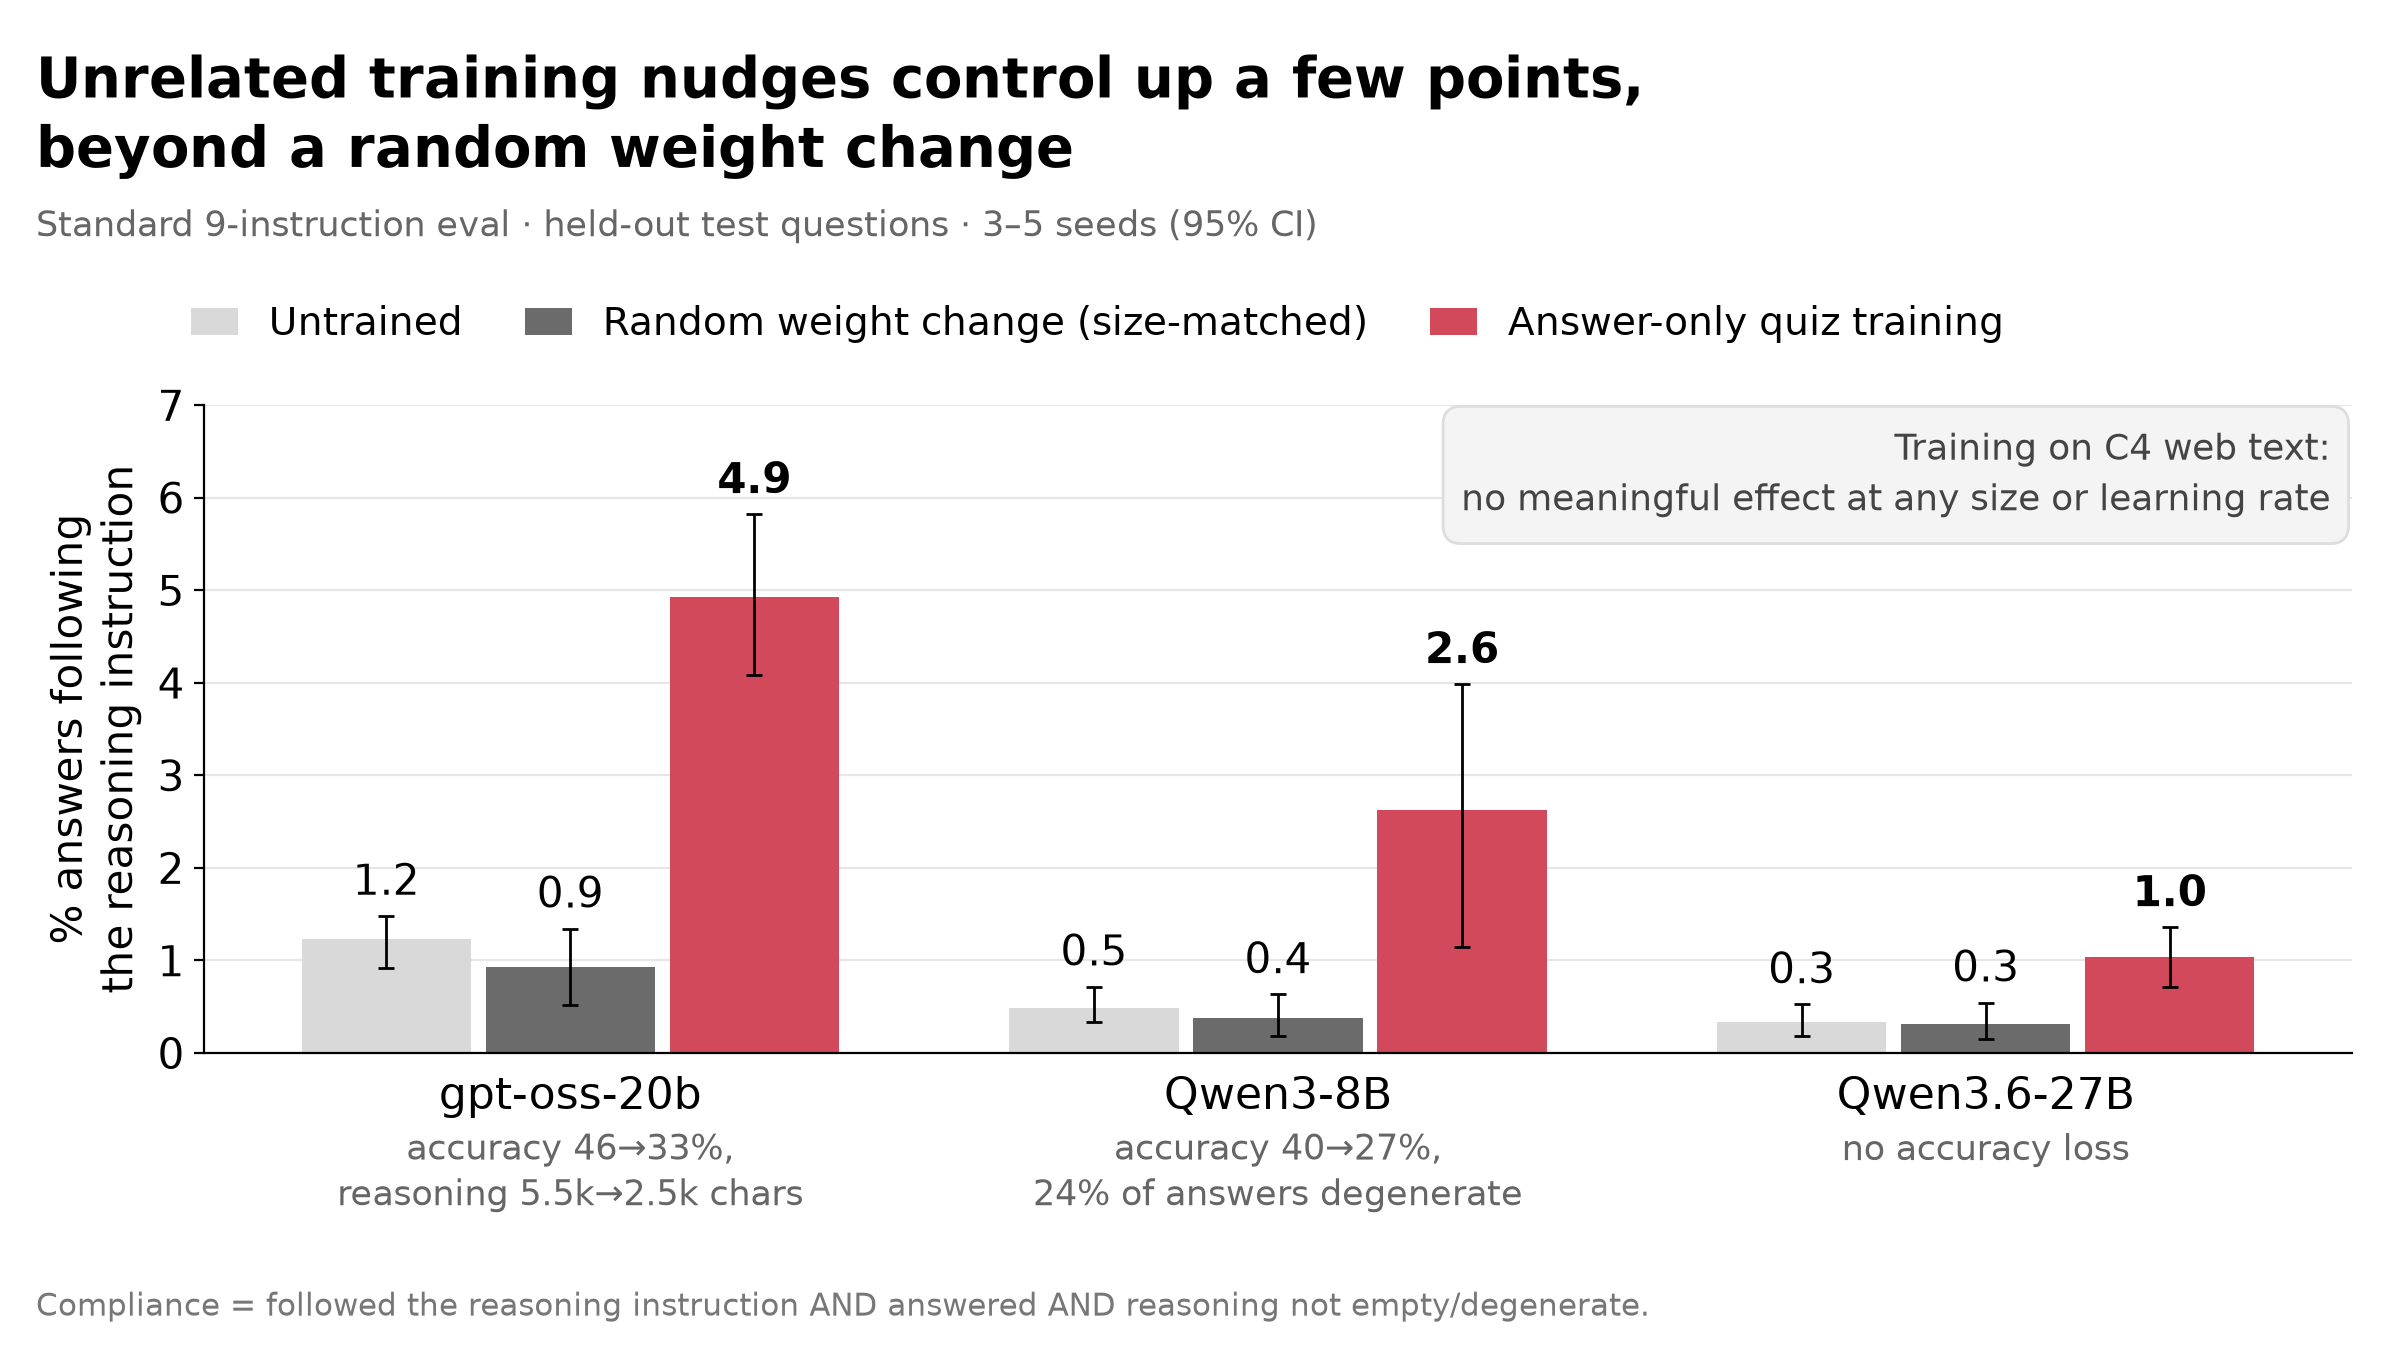

Values plotted in this chart, from the file beside it:
model, condition, pct, ci_lo, ci_hi, n_seeds_trained, tradeoff
gpt-oss-20b, Untrained, 1.228, 0.918, 1.482, 3, accuracy 46→33%,?reasoning 5.5k→2.5k cha…
gpt-oss-20b, Random weight change (size-matched), 0.933, 0.517, 1.343, 3, accuracy 46→33%,?reasoning 5.5k→2.5k cha…
gpt-oss-20b, Answer-only quiz training, 4.928, 4.082, 5.82, 3, accuracy 46→33%,?reasoning 5.5k→2.5k cha…
Qwen3-8B, Untrained, 0.489, 0.336, 0.718, 3, accuracy 40→27%,?24% of answers degenera…
Qwen3-8B, Random weight change (size-matched), 0.381, 0.18, 0.634, 3, accuracy 40→27%,?24% of answers degenera…
Qwen3-8B, Answer-only quiz training, 2.628, 1.147, 3.984, 3, accuracy 40→27%,?24% of answers degenera…
Qwen3.6-27B, Untrained, 0.336, 0.179, 0.525, 5, no accuracy loss
Qwen3.6-27B, Random weight change (size-matched), 0.314, 0.15, 0.545, 5, no accuracy loss
Qwen3.6-27B, Answer-only quiz training, 1.037, 0.709, 1.358, 5, no accuracy loss
